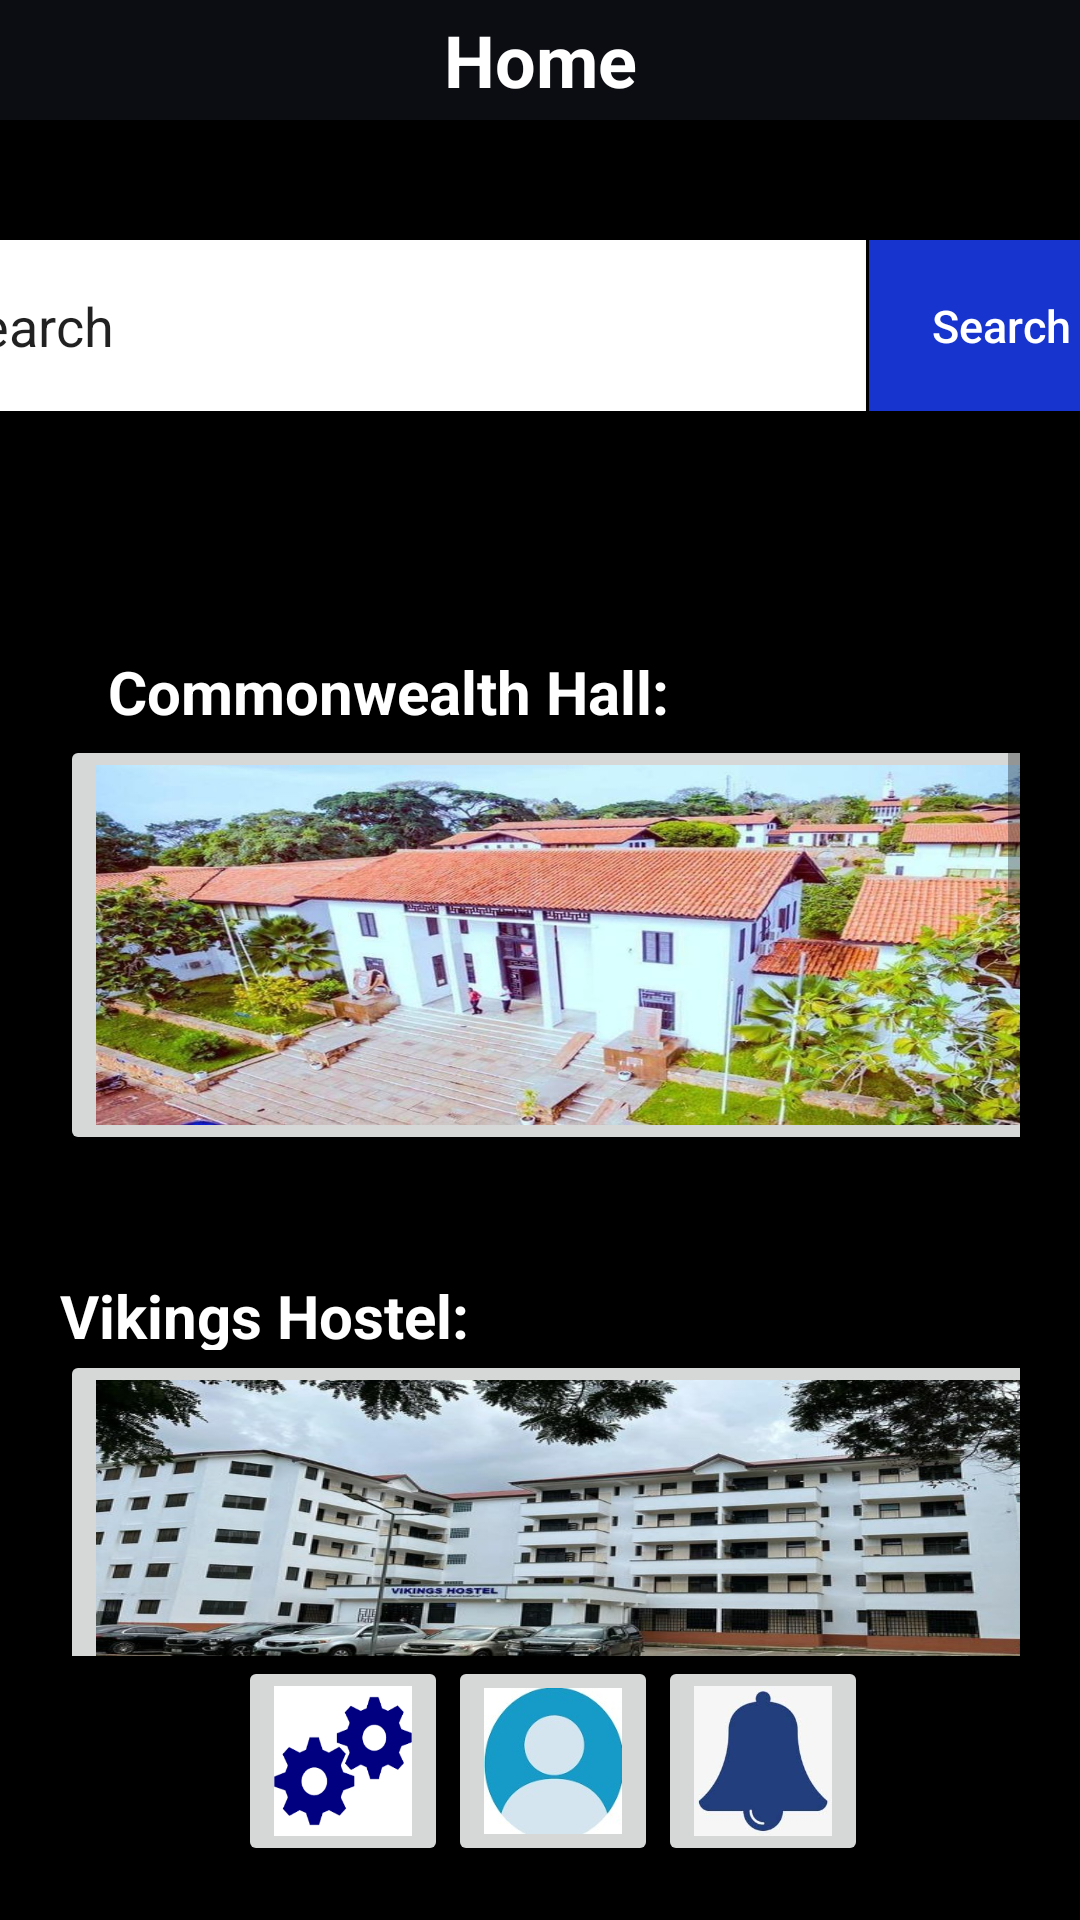

Here is an Android app screen rendered from its layout file. Give the layout XML and the strings, colors and styles it references.
<!-- AndroidManifest.xml: application theme Theme.Lastone -->
<!-- res/layout/activity_homescreen1001.xml -->
<?xml version="1.0" encoding="utf-8"?>
<androidx.constraintlayout.widget.ConstraintLayout xmlns:android="http://schemas.android.com/apk/res/android"
    xmlns:app="http://schemas.android.com/apk/res-auto"
    xmlns:tools="http://schemas.android.com/tools"
    android:layout_width="match_parent"
    android:layout_height="match_parent"
    android:background="@color/black"
    tools:context=".Homepage">
    <LinearLayout
        android:id="@+id/lin1"
        android:layout_width="match_parent"
        android:layout_height="wrap_content"
        app:layout_constraintTop_toTopOf="parent"
        app:layout_constraintStart_toStartOf="parent">


        <TextView
            android:id="@+id/titlebar"
            android:layout_width="match_parent"
            android:layout_height="40dp"
            android:background="#0C0D13"
            android:text="@string/home"
            android:textAlignment="center"
            android:textColor="@color/white"
            android:gravity="center"
            android:textSize="24sp"
            android:layout_gravity="center"
            android:textStyle="bold"
            tools:ignore="MissingConstraints"
            tools:layout_editor_absoluteX="-3dp"
            tools:layout_editor_absoluteY="-2dp" />

    </LinearLayout>


    <EditText
        android:id="@+id/editTextText"
        android:layout_width="306dp"
        android:layout_height="57dp"
        android:layout_marginStart="4dp"
        android:layout_marginTop="40dp"
        android:layout_marginEnd="1dp"
        android:background="@color/white"
        android:ems="10"
        android:inputType="text"
        android:text="@string/search"
        app:layout_constraintEnd_toStartOf="@+id/search_button"
        app:layout_constraintStart_toStartOf="parent"
        app:layout_constraintTop_toBottomOf="@+id/lin1" />


    <Button
        android:id="@+id/search_button"
        android:layout_width="wrap_content"
        android:layout_height="57dp"
        android:layout_gravity="end"
        android:layout_marginEnd="4dp"
        android:background="#FF5722"
        android:backgroundTint="#1734CF"
        android:text="@string/search"
        android:textAllCaps="false"
        android:textColor="@color/white"
        android:textSize="15sp"
        app:layout_constraintEnd_toEndOf="parent"
        app:layout_constraintStart_toEndOf="@+id/editTextText"
        app:layout_constraintTop_toTopOf="@+id/editTextText" />

    <ScrollView
        android:layout_width="match_parent"
        android:layout_height="0dp"
        android:layout_marginStart="20dp"
        android:layout_marginTop="50dp"
        android:layout_marginEnd="20dp"
        app:layout_constraintEnd_toEndOf="parent"
        android:scrollbars="vertical"
        app:layout_constraintStart_toStartOf="parent"
        app:layout_constraintBottom_toTopOf="@+id/linearLayout3"
        app:layout_constraintTop_toBottomOf="@+id/editTextText">

        <LinearLayout
            android:layout_width="match_parent"
            android:layout_height="wrap_content"
            android:orientation="vertical">

            <TextView
                android:id="@+id/vandal"
                android:layout_width="254dp"
                android:layout_height="28dp"
                android:layout_marginStart="16dp"
                android:layout_marginTop="30dp"
                android:text="Commonwealth Hall:"
                android:textColor="@color/white"
                android:textSize="20sp"
                android:textStyle="bold"
                app:layout_constraintStart_toStartOf="parent"
                app:layout_constraintTop_toBottomOf="@+id/editTextText" />

            <ImageButton
                android:id="@+id/vandals"
                android:layout_width="360dp"
                android:layout_height="140dp"
                android:layout_marginEnd="32dp"
                android:layout_marginBottom="20dp"
                android:scaleType="fitXY"
                android:src="@drawable/vandals"
                android:onClick="onCWealth"
                app:layout_constraintEnd_toEndOf="parent"
                app:layout_constraintTop_toBottomOf="@+id/vandal" />

            <TextView
                android:id="@+id/vhostel"
                android:layout_width="153dp"
                android:layout_height="25dp"
                android:layout_marginTop="20dp"
                android:text="Vikings Hostel:"
                android:textColor="@color/white"
                android:textSize="20sp"
                android:textStyle="bold"
                app:layout_constraintEnd_toEndOf="parent"
                app:layout_constraintHorizontal_bias="0.073"
                app:layout_constraintStart_toStartOf="parent"
                app:layout_constraintTop_toBottomOf="@+id/vandals" />

            <ImageButton
                android:id="@+id/vhostelimage"
                android:layout_width="360dp"
                android:layout_height="140dp"
                android:layout_marginBottom="20dp"
                android:scaleType="fitXY"
                android:onClick="vik_OnClick"
                android:src="@drawable/vhostel"
                app:layout_constraintEnd_toEndOf="parent"
                app:layout_constraintHorizontal_bias="0.372"
                app:layout_constraintStart_toStartOf="parent"
                app:layout_constraintTop_toBottomOf="@+id/vhostel" />

            <TextView
                android:id="@+id/fiveside"
                android:layout_width="125dp"
                android:layout_height="25dp"
                android:layout_marginTop="20dp"
                android:text="Pentagon: "

                android:textColor="@color/white"
                android:textSize="20sp"
                android:textStyle="bold"
                app:layout_constraintEnd_toEndOf="parent"
                app:layout_constraintHorizontal_bias="0.066"
                app:layout_constraintStart_toStartOf="parent"
                app:layout_constraintTop_toBottomOf="@+id/vhostelimage" />


            <ImageButton
                android:id="@+id/fivesideimage"
                android:layout_width="360dp"
                android:layout_height="140dp"
                android:scaleType="fitXY"
android:onClick="onClickPent"
                app:layout_constraintEnd_toEndOf="parent"
                app:layout_constraintHorizontal_bias="0.313"
                app:layout_constraintStart_toStartOf="parent"
                app:layout_constraintTop_toBottomOf="@+id/fiveside"
                app:srcCompat="@drawable/fiveside" />

            <TextView
                android:id="@+id/one"
                android:layout_width="125dp"
                android:layout_height="25dp"
                android:layout_marginTop="20dp"
                android:text="Gen: "

                android:textColor="@color/white"
                android:textSize="20sp"
                android:textStyle="bold"
                app:layout_constraintEnd_toEndOf="parent"
                app:layout_constraintHorizontal_bias="0.066"
                app:layout_constraintStart_toStartOf="parent"
                app:layout_constraintTop_toBottomOf="@+id/fivesideimage" />


            <ImageButton
                android:id="@+id/onePic"
                android:layout_width="360dp"
                android:layout_height="140dp"
                android:scaleType="fitXY"

                app:layout_constraintEnd_toEndOf="parent"
                app:layout_constraintHorizontal_bias="0.313"
                app:layout_constraintStart_toStartOf="parent"
                app:layout_constraintTop_toBottomOf="@+id/fiveside"
                />

            <TextView
                android:id="@+id/two"
                android:layout_width="125dp"
                android:layout_height="25dp"
                android:layout_marginTop="20dp"

                android:textColor="@color/white"
                android:textSize="20sp"
                android:textStyle="bold"
                app:layout_constraintEnd_toEndOf="parent"
                app:layout_constraintHorizontal_bias="0.066"
                app:layout_constraintStart_toStartOf="parent"
                app:layout_constraintTop_toBottomOf="@+id/onePic" />


            <ImageButton
                android:id="@+id/twoPic"

                android:layout_width="360dp"
                android:layout_height="140dp"
                android:scaleType="fitXY"
android:background="@color/black"
                app:layout_constraintEnd_toEndOf="parent"
                app:layout_constraintHorizontal_bias="0.313"
                app:layout_constraintStart_toStartOf="parent"
                app:layout_constraintTop_toBottomOf="@+id/onePic"
                />

            <TextView android:id="@+id/three"
                android:layout_width="125dp"
                android:layout_height="25dp"
                android:layout_marginTop="20dp"
                android:text="XXX: "

                android:textColor="@color/white"
                android:textSize="20sp"
                android:textStyle="bold"
                app:layout_constraintEnd_toEndOf="parent"
                app:layout_constraintHorizontal_bias="0.066"
                app:layout_constraintStart_toStartOf="parent"
                app:layout_constraintTop_toBottomOf="@+id/twoPic" />


            <ImageButton
                android:id="@+id/threePic"
                android:layout_width="360dp"
                android:layout_height="140dp"
                android:scaleType="fitXY"
                android:background="@color/black"
                app:layout_constraintEnd_toEndOf="parent"
                app:layout_constraintHorizontal_bias="0.313"
                app:layout_constraintStart_toStartOf="parent"
                app:layout_constraintTop_toBottomOf="@+id/twoPic"                app:srcCompat="@drawable/fiveside" />




        </LinearLayout>

    </ScrollView>

    <LinearLayout
        android:id="@+id/linearLayout3"
        android:layout_width="410dp"
        android:layout_height="88dp"
        android:layout_marginStart="1dp"
        android:layout_marginTop="552dp"
        android:layout_marginEnd="1dp"
        android:background="@color/black"
        android:orientation="horizontal"
        app:layout_constraintEnd_toEndOf="parent"
        app:layout_constraintStart_toStartOf="parent"
        app:layout_constraintBottom_toBottomOf="parent">


        <ImageButton
            android:id="@+id/setimage"
            android:layout_width="70dp"
            android:layout_height="70dp"
            android:layout_marginStart="104dp"
            android:scaleType="fitXY"
            android:src="@drawable/seticon" />

        <ImageButton
            android:id="@+id/user"
            android:layout_width="70dp"
            android:layout_height="70dp"
            android:scaleType="fitCenter"
            android:src="@drawable/userdp" />

        <ImageButton
            android:id="@+id/notiimage"
            android:layout_width="70dp"
            android:layout_height="70dp"
            android:scaleType="fitXY"
            android:src="@drawable/noti" />
    </LinearLayout>




</androidx.constraintlayout.widget.ConstraintLayout>
<!-- resources referenced by this layout -->
<resources>
  <!-- drawable fiveside: jpg bitmap (drawable, 8927 bytes) -->
  <!-- drawable noti: jpg bitmap (drawable, 3028 bytes) -->
  <!-- drawable seticon: png bitmap (drawable, 3788 bytes) -->
  <!-- drawable userdp: jpg bitmap (drawable, 27226 bytes) -->
  <!-- drawable vandals: jpg bitmap (drawable, 162522 bytes) -->
  <!-- drawable vhostel: jpg bitmap (drawable, 153720 bytes) -->
  <string name="home">Home</string>
  <string name="search">Search</string>
  <style name="Theme.Lastone" parent="Base.Theme.Lastone" />
  <style name="Base.Theme.Lastone" parent="Theme.AppCompat.Light.NoActionBar">
          
          
      </style>
  <!-- not gathered from this repository: default colours our renderer supplied (Android Studio template values) -->
  <color name="black">#FF000000</color>
  <color name="white">#FFFFFFFF</color>
</resources>
